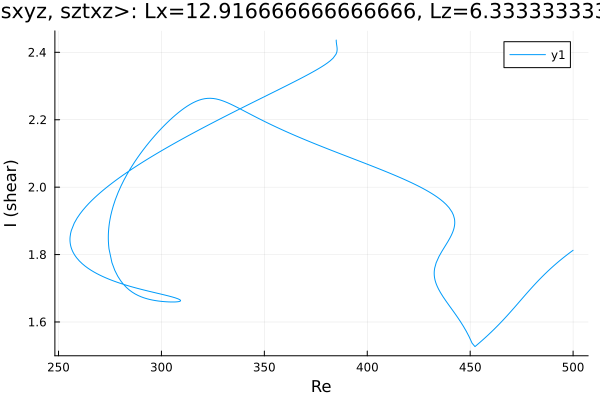

The data file committed next to this chart (first rows):
Re, shear
500.0, 1.813
499, 1.808
497.6, 1.802
496.2, 1.795
494.8, 1.788
493.3, 1.781
491.9, 1.774
490.5, 1.766
489.1, 1.759
487.7, 1.751
486.3, 1.742
484.9, 1.734
483.4, 1.725
482, 1.716
480.6, 1.706
479.2, 1.697
477.8, 1.687
476.4, 1.677
475, 1.667
473.5, 1.658
472.1, 1.648
470.7, 1.638
469.3, 1.628
467.9, 1.618
466.5, 1.609
465.1, 1.6
463.7, 1.591
462.2, 1.582
460.8, 1.574
459.4, 1.565
458, 1.557
456.6, 1.55
455.2, 1.542
453.8, 1.534
452.3, 1.527
450.9, 1.537
449.5, 1.556
448.1, 1.573
446.7, 1.587
445.3, 1.601
443.9, 1.614
442.4, 1.626
441, 1.638
439.6, 1.65
438.2, 1.663
436.8, 1.675
435.5, 1.688
434.6, 1.698
434, 1.706
433.6, 1.712
433.2, 1.718
433, 1.722
432.9, 1.726
432.8, 1.729
432.7, 1.731
432.6, 1.733
432.6, 1.735
432.6, 1.737
432.6, 1.738
432.6, 1.739
... 568 more rows
